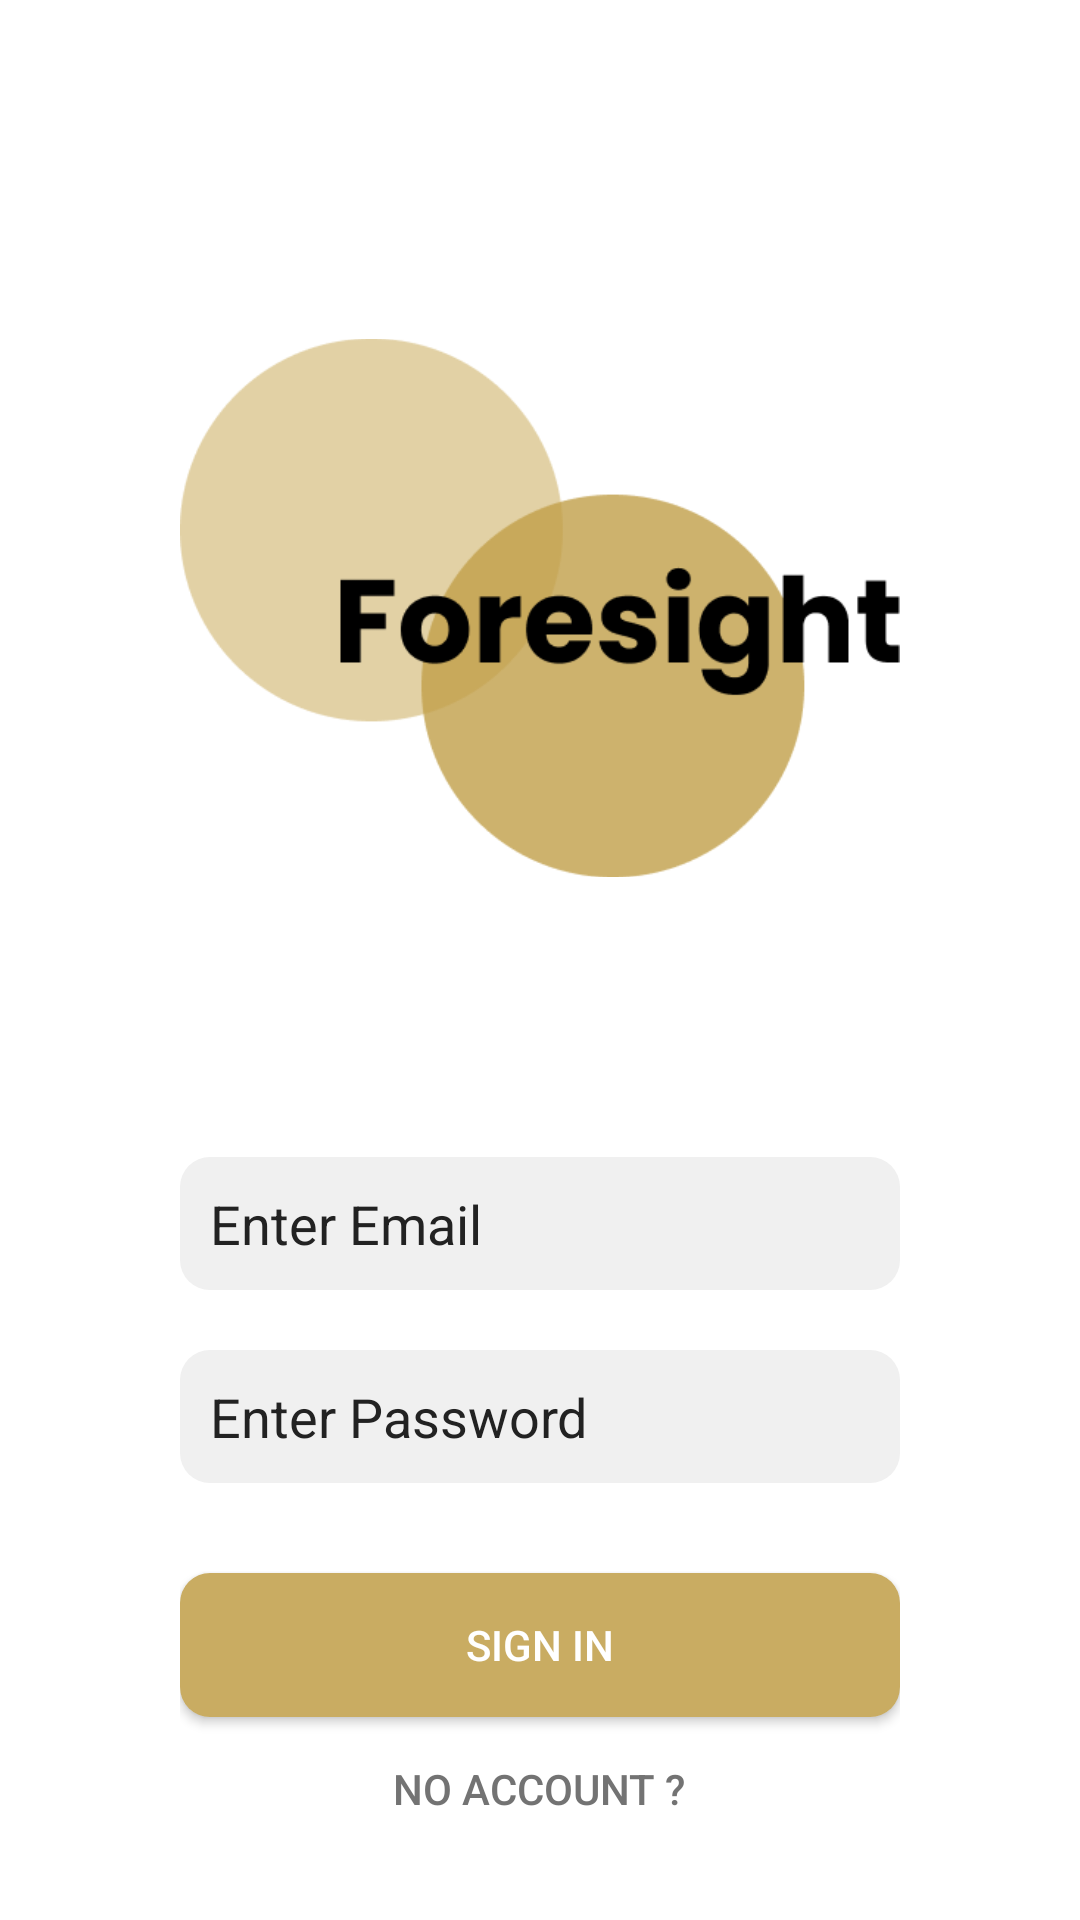

The Android layout XML behind this screen, and the referenced resources:
<!-- AndroidManifest.xml: application theme Theme.Foresight -->
<!-- res/layout/activity_sign_in.xml -->
<?xml version="1.0" encoding="utf-8"?>
<LinearLayout xmlns:android="http://schemas.android.com/apk/res/android"
    xmlns:tools="http://schemas.android.com/tools"
    android:layout_width="match_parent"
    android:layout_height="match_parent"
    android:gravity="center"
    android:background="@color/white"
    android:paddingHorizontal="60dp"
    android:orientation="vertical">

    <ImageView
        android:id="@+id/imageView"
        android:layout_width="wrap_content"
        android:layout_height="wrap_content"
        android:src="@drawable/logo"
        android:contentDescription="@string/foresight_logo" />

    <EditText
        android:id="@+id/editTextEmailAddress"
        android:layout_width="match_parent"
        android:layout_height="wrap_content"
        android:hint="@string/enter_email"
        android:inputType="textEmailAddress"
        android:background="@drawable/input_border"
        android:textColorHint="@color/black"
        android:padding="10dp"
        android:autofillHints="" />

    <EditText
        android:id="@+id/editTextPassword"
        android:layout_width="match_parent"
        android:layout_marginTop="20dp"
        android:layout_height="wrap_content"
        android:hint="@string/enter_password"
        android:inputType="textPassword"
        android:textColorHint="@color/black"
        android:background="@drawable/input_border"
        android:padding="10dp"
        android:autofillHints="" />

    <Button android:id="@+id/button"
        android:background="@drawable/button_bg"
        android:textColor="@color/white"
        android:layout_marginTop="30dp"
        android:layout_width="match_parent"
        android:layout_height="wrap_content"
        android:onClick="signIn"
        android:text="@string/sign_in"
        tools:ignore="UsingOnClickInXml" />

    <Button
        android:layout_width="wrap_content"
        android:layout_height="wrap_content"
        android:text="@string/no_account"
        android:textColor="@color/gray"
        android:onClick="goToSignUpActivity"
        android:background="@android:color/transparent"
        tools:ignore="UsingOnClickInXml" />
</LinearLayout>
<!-- resources referenced by this layout -->
<resources>
  <color name="black">#FF222222</color>
  <color name="gray">#737373</color>
  <color name="white">#FFFFFFFF</color>
  <!-- drawable button_bg (drawable) -->
  <?xml version="1.0" encoding="utf-8"?>
  <selector xmlns:android="http://schemas.android.com/apk/res/android">
  <item>
      <shape android:shape="rectangle">
  
          <solid android:color="#C9AC62" />
          <corners android:radius="10dp" />
          <padding android:left="3dp"
              android:top="3dp"
              android:right="3dp"
              android:bottom="3dp"/>
      </shape>
  </item>
  </selector>
  <!-- drawable input_border (drawable) -->
  <?xml version="1.0" encoding="utf-8"?>
  <shape xmlns:android="http://schemas.android.com/apk/res/android"
      android:shape="rectangle">
      <solid android:color="@color/lightGray"/>
      <corners android:radius="10dp"/>
  </shape>
  <!-- drawable logo: png bitmap (drawable, 18940 bytes) -->
  <string name="enter_email">Enter Email</string>
  <string name="enter_password">Enter Password</string>
  <string name="foresight_logo">Foresight Logo</string>
  <string name="no_account">No account ?</string>
  <string name="sign_in">Sign In</string>
  <style name="Theme.Foresight" parent="Theme.MaterialComponents.DayNight.NoActionBar">
          
  
          <item name="colorPrimary">@color/primaryColor</item>
          <item name="colorPrimaryVariant">@color/primaryColor</item>
          <item name="colorOnPrimary">@color/white</item>
  
          <item name="android:statusBarColor" tools:targetApi="l">?attr/colorPrimaryVariant</item>
      </style>
  <color name="lightGray">#F0F0F0</color>
  <color name="primaryColor">#C9AC62</color>
</resources>
